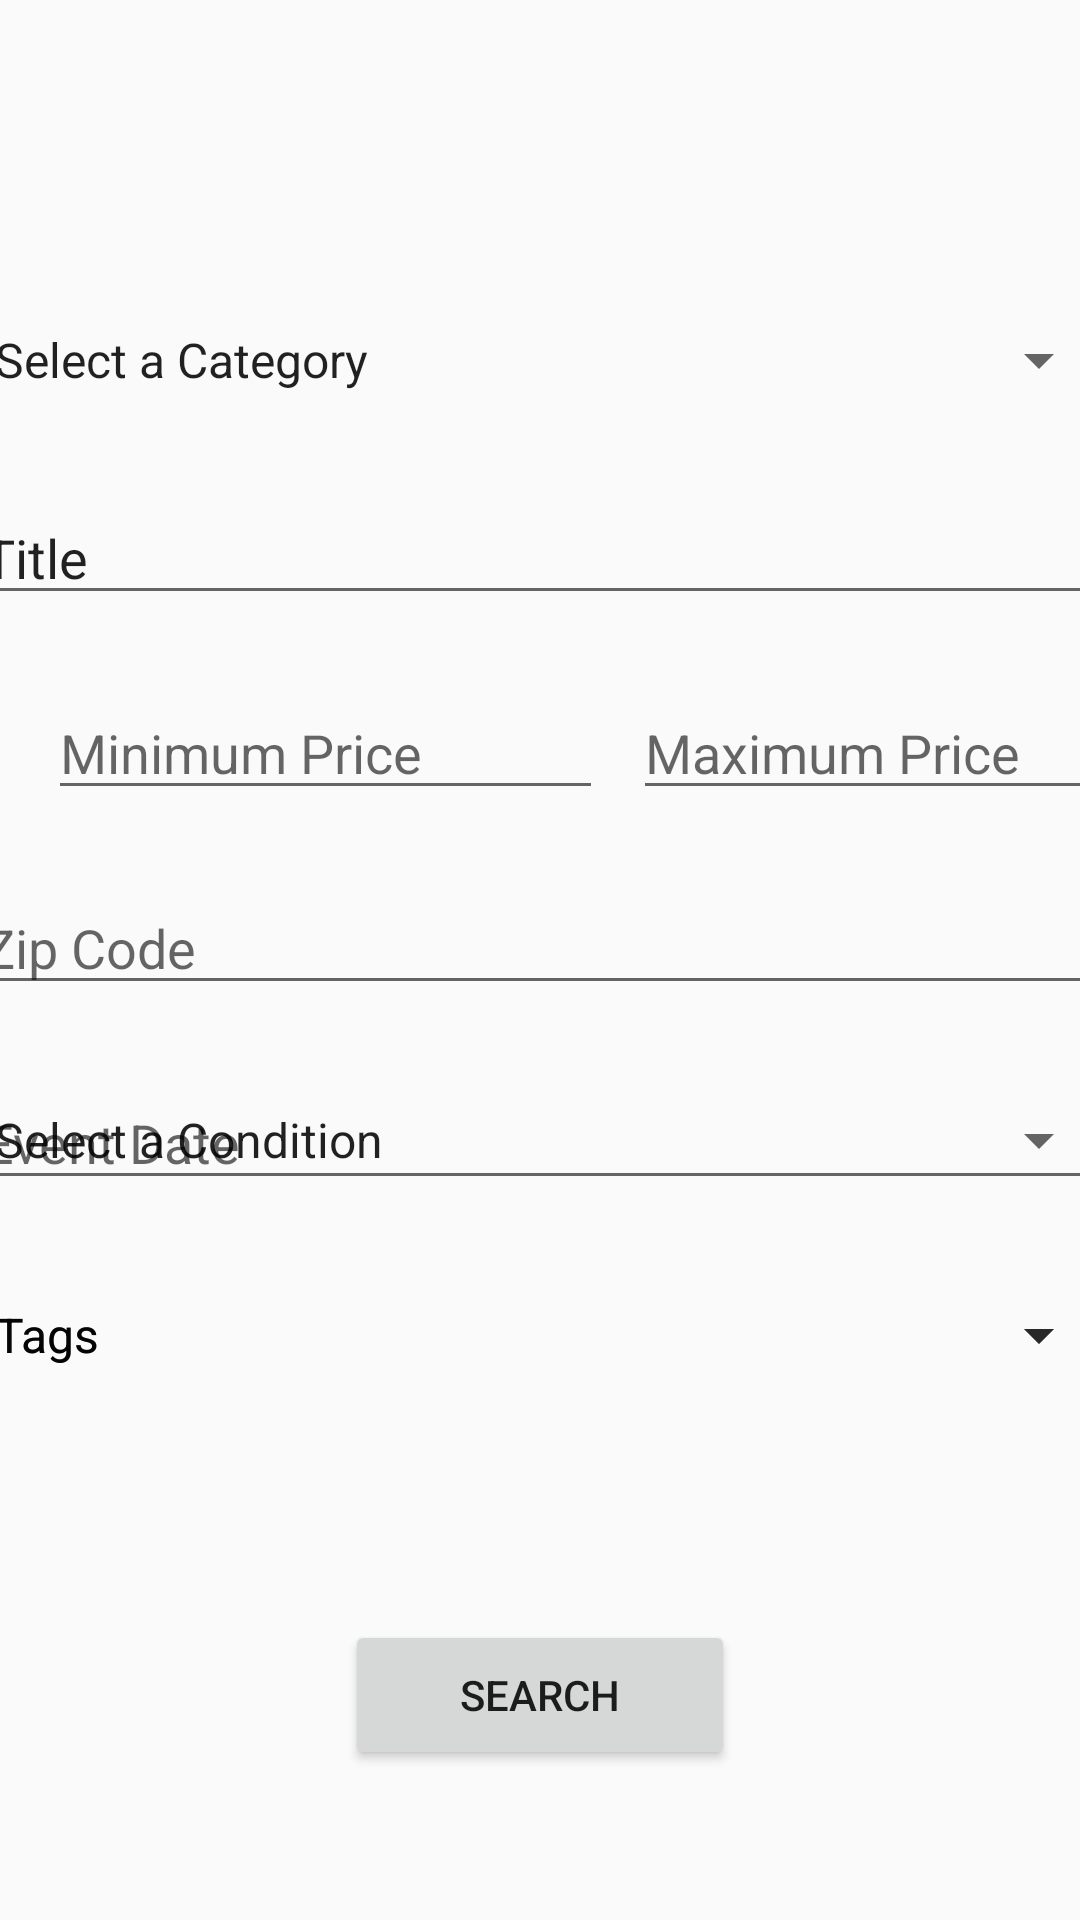

This screen was rendered from an Android layout file. Write that file and the resources it references.
<!-- AndroidManifest.xml: application theme AppTheme -->
<!-- res/layout/activity_buy_item_category.xml -->
<?xml version="1.0" encoding="utf-8"?>

<androidx.constraintlayout.widget.ConstraintLayout xmlns:android="http://schemas.android.com/apk/res/android"
    xmlns:app="http://schemas.android.com/apk/res-auto"
    xmlns:tools="http://schemas.android.com/tools"
    android:layout_width="match_parent"
    android:layout_height="match_parent"
    tools:context=".BuyItemCategory">

    <Spinner
        android:id="@+id/buy_item_categories"
        android:layout_width="380dp"
        android:layout_height="40dp"
        android:layout_marginStart="16dp"
        android:layout_marginLeft="16dp"
        android:layout_marginTop="100dp"
        android:layout_marginEnd="16dp"
        android:layout_marginRight="16dp"
        android:entries="@array/buy_categories"
        app:layout_constraintEnd_toEndOf="parent"
        app:layout_constraintStart_toStartOf="parent"
        app:layout_constraintTop_toTopOf="parent" />

    <EditText
        android:id="@+id/buy_item_title"
        android:layout_width="380dp"
        android:layout_height="40dp"
        android:layout_marginStart="16dp"
        android:layout_marginLeft="16dp"
        android:layout_marginTop="25dp"
        android:layout_marginEnd="16dp"
        android:layout_marginRight="16dp"
        android:ems="10"
        android:inputType="textPersonName"
        android:text="Title"
        app:layout_constraintEnd_toEndOf="parent"
        app:layout_constraintStart_toStartOf="parent"
        app:layout_constraintTop_toBottomOf="@+id/buy_item_categories" />

    <EditText
        android:id="@+id/buy_item_price_min"
        android:layout_width="185dp"
        android:layout_height="40dp"
        android:layout_marginStart="16dp"
        android:layout_marginLeft="16dp"
        android:layout_marginTop="25dp"
        android:ems="10"
        android:hint="Minimum Price"
        android:inputType="number"
        app:layout_constraintStart_toStartOf="parent"
        app:layout_constraintTop_toBottomOf="@+id/buy_item_title" />

    <EditText
        android:id="@+id/buy_item_price_max"
        android:layout_width="185dp"
        android:layout_height="40dp"
        android:layout_marginStart="10dp"
        android:layout_marginLeft="10dp"
        android:layout_marginTop="25dp"
        android:layout_marginEnd="16dp"
        android:layout_marginRight="16dp"
        android:ems="10"
        android:hint="Maximum Price"
        android:inputType="number"
        app:layout_constraintEnd_toEndOf="parent"
        app:layout_constraintHorizontal_bias="0.0"
        app:layout_constraintStart_toEndOf="@+id/buy_item_price_min"
        app:layout_constraintTop_toBottomOf="@+id/buy_item_title" />

    <EditText
        android:id="@+id/buy_item_zip_code"
        android:layout_width="380dp"
        android:layout_height="40dp"
        android:layout_marginStart="16dp"
        android:layout_marginLeft="16dp"
        android:layout_marginTop="25dp"
        android:layout_marginEnd="16dp"
        android:layout_marginRight="16dp"
        android:ems="10"
        android:hint="Zip Code"
        android:inputType="text"
        app:layout_constraintEnd_toEndOf="parent"
        app:layout_constraintStart_toStartOf="parent"
        app:layout_constraintTop_toBottomOf="@+id/buy_item_price_max" />

    <EditText
        android:id="@+id/buy_item_event_date"
        android:layout_width="380dp"
        android:layout_height="40dp"
        android:layout_marginStart="16dp"
        android:layout_marginLeft="16dp"
        android:layout_marginTop="25dp"
        android:layout_marginEnd="16dp"
        android:layout_marginRight="16dp"
        android:ems="10"
        android:hint="Event Date"
        android:inputType="date"
        app:layout_constraintEnd_toEndOf="parent"
        app:layout_constraintStart_toStartOf="parent"
        app:layout_constraintTop_toBottomOf="@+id/buy_item_zip_code" />

    <Spinner
        android:id="@+id/buy_item_condition"
        android:layout_width="380dp"
        android:layout_height="40dp"
        android:layout_marginStart="16dp"
        android:layout_marginLeft="16dp"
        android:layout_marginTop="25dp"
        android:layout_marginEnd="16dp"
        android:layout_marginRight="16dp"
        android:entries="@array/textbook_conditions"
        app:layout_constraintEnd_toEndOf="parent"
        app:layout_constraintStart_toStartOf="parent"
        app:layout_constraintTop_toBottomOf="@id/buy_item_zip_code" />

    <Spinner
        android:id="@+id/buy_item_ticket_tags"
        android:layout_width="380dp"
        android:layout_height="40dp"
        android:layout_marginStart="16dp"
        android:layout_marginLeft="16dp"
        android:layout_marginTop="25dp"
        android:layout_marginEnd="16dp"
        android:layout_marginRight="16dp"
        android:entries="@array/ticket_tags"
        app:layout_constraintEnd_toEndOf="parent"
        app:layout_constraintStart_toStartOf="parent"
        app:layout_constraintTop_toBottomOf="@+id/buy_item_event_date" />

    <Spinner
        android:id="@+id/buy_item_textbook_tags"
        android:layout_width="380dp"
        android:layout_height="40dp"
        android:layout_marginStart="16dp"
        android:layout_marginLeft="16dp"
        android:layout_marginTop="25dp"
        android:layout_marginEnd="16dp"
        android:layout_marginRight="16dp"
        android:entries="@array/textbook_tags"
        app:layout_constraintEnd_toEndOf="parent"
        app:layout_constraintStart_toStartOf="parent"
        app:layout_constraintTop_toBottomOf="@id/buy_item_condition" />

    <Button
        android:id="@+id/buy_item_search"
        android:layout_width="130dp"
        android:layout_height="50dp"
        android:layout_marginTop="245dp"
        android:text="Search"
        app:layout_constraintEnd_toEndOf="parent"
        app:layout_constraintStart_toStartOf="parent"
        app:layout_constraintTop_toTopOf="@+id/buy_item_zip_code" />

</androidx.constraintlayout.widget.ConstraintLayout>
<!-- resources referenced by this layout -->
<resources>
  <string-array name="buy_categories">
          <item>Select a Category</item>
          <item>Tickets</item>
          <item>Textbooks</item>
          <item>Electronics</item>
          <item>Clothing</item>
          <item>Furniture</item>
      </string-array>
  <string-array name="textbook_conditions">
          <item>Select a Condition</item>
          <item>New</item>
          <item>Rarely Used</item>
          <item>Used</item>
          <item>Heavily Used</item>
      </string-array>
  <string-array name="textbook_tags">
          <item>Tags</item>
          <item>CSE</item>
          <item>CLA</item>
          <item>CBS</item>
          <item>CSOM</item>
          <item>CEHD</item>
          <item>CDES</item>
          <item>CFANS</item>
          <item>Algorithms</item>
          <item>Artificial Intelligence</item>
          <item>Data Mining</item>
          <item>Data Structures</item>
          <item>Machine Architecture</item>
          <item>Accounting</item>
          <item>Hardcover</item>
          <item>Paperback</item>
          <item>Required</item>
      </string-array>
  <string-array name="ticket_tags">
          <item>Tags</item>
          <item>Sporting Event</item>
          <item>Concert</item>
          <item>Comedy Show</item>
          <item>Theater</item>
          <item>Football</item>
          <item>Basketball</item>
          <item>Hockey</item>
          <item>Collegiate</item>
          <item>Pro</item>
          <item>Rap</item>
          <item>Hip-Hop</item>
          <item>Pop</item>
          <item>Rock</item>
      </string-array>
  <style name="AppTheme" parent="Theme.AppCompat.Light.DarkActionBar">
          
          <item name="colorPrimary">@color/grey</item>
          <item name="colorPrimaryDark">@color/colorPrimaryDark</item>
          <item name="colorAccent">@color/colorAccent</item>
      </style>
  <color name="grey">#9FA6A7</color>
  <color name="colorPrimaryDark">#8BC34A</color>
  <color name="colorAccent">#FFFFFF</color>
</resources>
